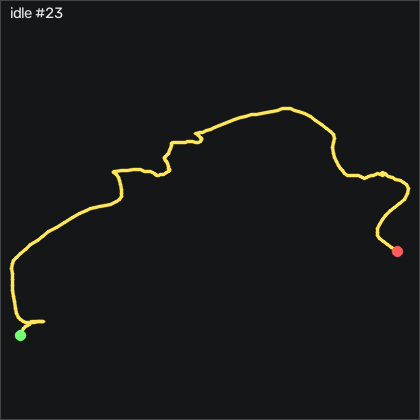

Data behind this chart, as committed beside it:
t_s, ax, ay, az, gx, gy, gz, seq
0.00000, -0.968, 0.05900, 0.06800, 0.3562, -0.9256, 0.701, 46745
0.01000, -0.959, 0.06300, 0.07000, 0.5392, -0.9256, 0.762, 46746
0.02000, -0.961, 0.06600, 0.06800, 0.6312, -0.5596, 0.945, 46747
0.03100, -0.964, 0.06800, 0.06700, 0.5392, -0.3766, 1.098, 46748
0.04000, -0.96, 0.07100, 0.06800, 0.4482, -0.3766, 1.006, 46749
0.05000, -0.958, 0.06600, 0.06300, 0.2342, -0.4066, 0.671, 46750
0.06000, -0.956, 0.05600, 0.06400, 0.2952, -0.2546, 0.274, 46751
0.07100, -0.964, 0.06100, 0.06400, 0.7222, -0.01058, 0.152, 46752
0.08000, -0.966, 0.07000, 0.06000, 1.088, -0.04058, 0.244, 46753
0.09000, -0.962, 0.08100, 0.05300, 1.027, -0.07158, 0.427, 46754
0.1, -0.964, 0.08600, 0.05500, 0.6002, 0.02042, 0.488, 46755
0.11, -0.97, 0.08300, 0.06000, -0.1318, 0.08142, 0.579, 46756
0.12, -0.966, 0.07600, 0.05800, -0.7108, 0.05042, 0.579, 46757
0.13, -0.962, 0.06700, 0.06300, -0.9238, -0.04058, 0.457, 46758
0.14, -0.964, 0.06500, 0.06700, -0.8628, 0.1424, 0.213, 46759
0.15, -0.97, 0.06500, 0.07000, -0.6498, 0.1424, 0.183, 46760
0.16, -0.972, 0.06900, 0.06800, -0.4968, 0.05042, 0.274, 46761
0.17, -0.975, 0.06700, 0.06700, -0.6188, -0.04058, 0.579, 46762
0.18, -0.981, 0.07000, 0.06600, -0.6188, -0.1016, 0.793, 46763
0.19, -0.979, 0.06800, 0.06200, -0.6498, -0.3456, 1.037, 46764
0.201, -0.982, 0.06400, 0.06200, -0.7408, -0.4676, 1.22, 46765
0.21, -0.988, 0.06000, 0.05600, -0.6188, -0.6816, 1.463, 46766
0.22, -0.985, 0.06200, 0.05800, -0.4358, -0.9856, 1.555, 46767
0.23, -0.979, 0.06500, 0.05800, -0.2838, -1.413, 1.463, 46768
0.241, -0.97, 0.06400, 0.06200, -0.1928, -1.627, 1.494, 46769
0.25, -0.969, 0.05800, 0.06200, -0.2538, -1.566, 1.616, 46770
0.26, -0.968, 0.05800, 0.06400, -0.2538, -1.535, 1.982, 46771
0.27, -0.965, 0.05700, 0.06400, -0.1318, -1.535, 2.226, 46772
0.28, -0.958, 0.05700, 0.06600, -0.03977, -1.657, 2.195, 46773
0.29, -0.949, 0.05500, 0.06900, -0.03977, -1.657, 1.829, 46774
0.3, -0.954, 0.05200, 0.07100, -0.03977, -1.352, 1.372, 46775
0.31, -0.953, 0.04500, 0.07200, 0.02123, -1.2, 1.037, 46776
0.32, -0.959, 0.04300, 0.06800, 0.3262, -0.9856, 0.976, 46777
0.33, -0.967, 0.04400, 0.06900, 0.7832, -0.8036, 1.037, 46778
0.34, -0.972, 0.04900, 0.06600, 1.149, -0.9256, 1.22, 46779
0.35, -0.97, 0.05400, 0.05800, 1.393, -1.169, 1.372, 46780
0.36, -0.972, 0.05400, 0.05800, 1.515, -1.291, 1.524, 46781
0.371, -0.973, 0.05400, 0.06300, 1.515, -1.169, 1.677, 46782
0.38, -0.968, 0.05300, 0.06500, 1.515, -1.23, 2.012, 46783
0.39, -0.966, 0.05400, 0.07200, 1.759, -1.261, 2.378, 46784
0.4, -0.962, 0.06100, 0.07000, 2.064, -1.23, 2.409, 46785
0.41, -0.958, 0.06400, 0.07400, 2.216, -1.23, 2.134, 46786
0.42, -0.958, 0.07100, 0.07600, 2.277, -1.261, 1.829, 46787
0.43, -0.954, 0.07500, 0.07300, 2.033, -1.108, 1.799, 46788
0.44, -0.949, 0.07500, 0.07700, 1.698, -0.9556, 1.982, 46789
0.45, -0.954, 0.07300, 0.07400, 1.301, -0.5596, 2.012, 46790
0.46, -0.96, 0.07100, 0.07300, 1.149, -0.2546, 1.799, 46791
0.47, -0.966, 0.06900, 0.07500, 1.271, -0.2846, 1.372, 46792
0.48, -0.97, 0.07000, 0.06800, 1.423, -0.2846, 1.037, 46793
0.49, -0.974, 0.07700, 0.07500, 1.515, -0.3456, 1.098, 46794
0.501, -0.976, 0.08800, 0.06800, 1.423, -0.5596, 1.463, 46795
0.51, -0.974, 0.08400, 0.06700, 0.9352, -0.7116, 1.829, 46796
0.52, -0.974, 0.08400, 0.06400, 0.4482, -0.7726, 2.043, 46797
0.53, -0.976, 0.07500, 0.07000, 0.08223, -0.8336, 2.195, 46798
0.541, -0.967, 0.07700, 0.07300, -0.00977, -1.139, 2.073, 46799
0.55, -0.96, 0.07200, 0.07100, -0.1008, -1.261, 1.86, 46800
0.56, -0.955, 0.06800, 0.07100, -0.3148, -1.169, 1.524, 46801
0.57, -0.956, 0.06500, 0.07200, -0.4358, -0.9556, 1.22, 46802
0.58, -0.955, 0.05800, 0.07400, -0.5888, -0.6816, 1.22, 46803
0.59, -0.957, 0.04500, 0.07300, -0.5578, -0.4986, 1.372, 46804
... 142 more rows
